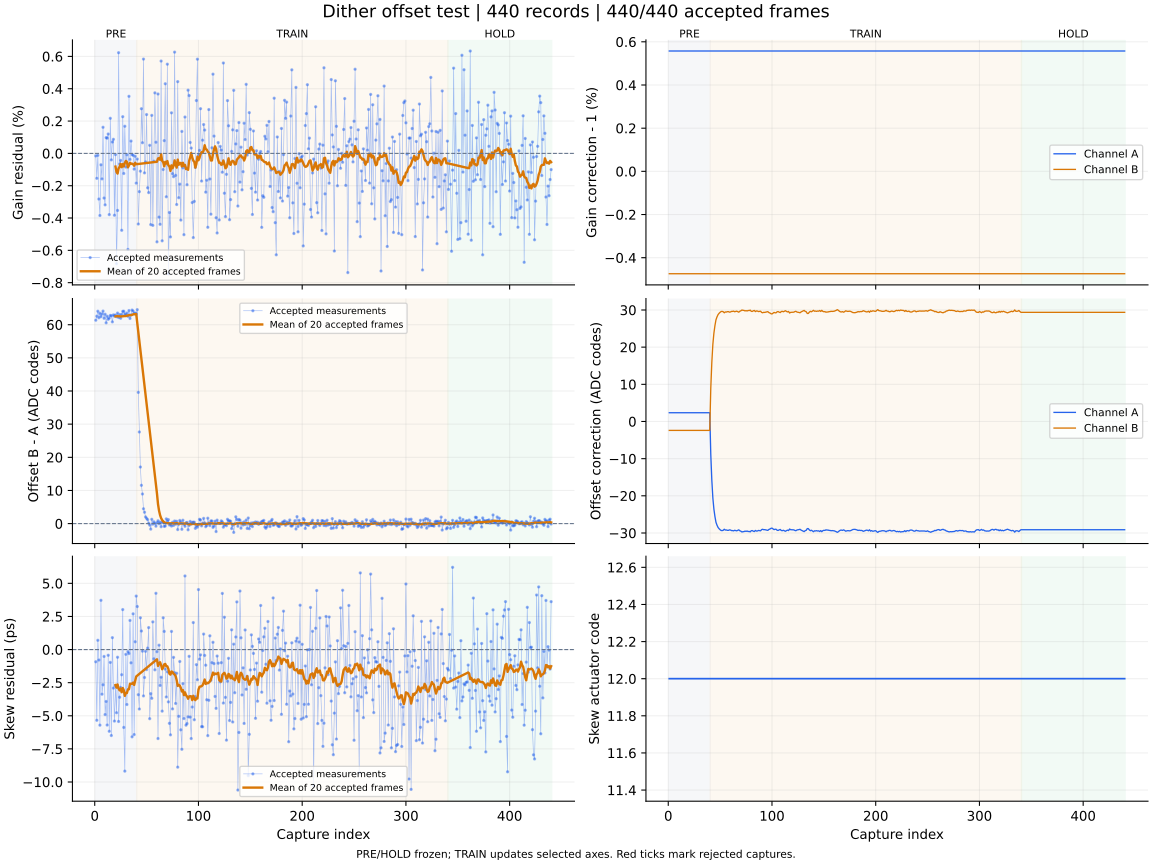

The file beside this chart, header and first rows:
capture, iteration, status, gain_error_ppm, offset_error_codes, skew_error_ps, gain_corr_a, gain_corr_b, offset_a_codes, offset_b_codes, actuator_code, skew_action, skew_step_codes, batch_used, batch_frames, batch_skew_ps, clipped_samples, n0, rotation, alignment_margin, phase, attempt
1, 700, ok, -157.0, 61.35, -0.92, 1.006, 0.9953, 2.365, -2.393, 12, none, 0, 0, 0, , 0, -1, 0, 1138, pre, 0
2, 701, ok, -1543, 62.55, -5.34, 1.006, 0.9953, 2.365, -2.393, 12, none, 0, 0, 0, , 0, -1, 0, 957.9, pre, 1
3, 702, ok, -121.0, 64.07, 0.7, 1.006, 0.9953, 2.365, -2.393, 12, none, 0, 0, 0, , 0, -1, 0, 1060, pre, 2
4, 703, ok, -2825, 62.1, -0.79, 1.006, 0.9953, 2.365, -2.393, 12, none, 0, 0, 0, , 0, -1, 0, 1091, pre, 3
5, 704, ok, -3844, 63.46, -5.71, 1.006, 0.9953, 2.365, -2.393, 12, none, 0, 0, 0, , 0, -1, 0, 965.3, pre, 4
6, 705, ok, -706.0, 62.43, 3.72, 1.006, 0.9953, 2.365, -2.393, 12, none, 0, 0, 0, , 0, -1, 0, 1084, pre, 5
7, 706, ok, -1578, 63.21, -3.37, 1.006, 0.9953, 2.365, -2.393, 12, none, 0, 0, 0, , 0, -1, 0, 1057, pre, 6
8, 707, ok, 1615, 64.11, -2.66, 1.006, 0.9953, 2.365, -2.393, 12, none, 0, 0, 0, , 0, -1, 0, 1123, pre, 7
9, 708, ok, -2764, 61.94, -0.52, 1.006, 0.9953, 2.365, -2.393, 12, none, 0, 0, 0, , 0, -1, 0, 1057, pre, 8
10, 709, ok, -3185, 63.16, -4.91, 1.006, 0.9953, 2.365, -2.393, 12, none, 0, 0, 0, , 0, -1, 0, 1083, pre, 9
11, 710, ok, 975.0, 60.58, -3.92, 1.006, 0.9953, 2.365, -2.393, 12, none, 0, 0, 0, , 0, -1, 0, 1022, pre, 10
12, 711, ok, 942.0, 62.55, -5.7, 1.006, 0.9953, 2.365, -2.393, 12, none, 0, 0, 0, , 0, -1, 0, 1042, pre, 11
13, 712, ok, 1198, 61.63, -0.43, 1.006, 0.9953, 2.365, -2.393, 12, none, 0, 0, 0, , 0, -1, 0, 1122, pre, 12
14, 713, ok, -3787, 62, -6.17, 1.006, 0.9953, 2.365, -2.393, 12, none, 0, 0, 0, , 0, -1, 0, 1055, pre, 13
15, 714, ok, 2170, 62.8, -0.97, 1.006, 0.9953, 2.365, -2.393, 12, none, 0, 0, 0, , 0, -1, 0, 1091, pre, 14
16, 715, ok, -402.0, 62.69, -6.49, 1.006, 0.9953, 2.365, -2.393, 12, none, 0, 0, 0, , 0, -1, 0, 1103, pre, 15
17, 716, ok, 703.0, 60.86, 0.9, 1.006, 0.9953, 2.365, -2.393, 12, none, 0, 0, 0, , 0, -1, 0, 1054, pre, 16
18, 717, ok, 870.0, 62.96, -2.91, 1.006, 0.9953, 2.365, -2.393, 12, none, 0, 0, 0, , 0, -1, 0, 1062, pre, 17
19, 718, ok, -3828, 62.64, -5.4, 1.006, 0.9953, 2.365, -2.393, 12, none, 0, 0, 0, , 0, -1, 0, 1009, pre, 18
20, 719, ok, -76.0, 62.94, -2.75, 1.006, 0.9953, 2.365, -2.393, 12, measure-only, 0, 20, 20, -2.68, 0, -1, 0, 1034, pre, 19
21, 720, ok, -6826, 62.42, -4.77, 1.006, 0.9953, 2.365, -2.393, 12, none, 0, 0, 0, , 0, -1, 0, 1002, pre, 20
22, 721, ok, -3531, 63.51, -0.58, 1.006, 0.9953, 2.365, -2.393, 12, none, 0, 0, 0, , 0, -1, 0, 1014, pre, 21
23, 722, ok, 6230, 62.17, -5.43, 1.006, 0.9953, 2.365, -2.393, 12, none, 0, 0, 0, , 0, -1, 0, 1083, pre, 22
24, 723, ok, -655.0, 63.06, -3.6, 1.006, 0.9953, 2.365, -2.393, 12, none, 0, 0, 0, , 0, -1, 0, 1065, pre, 23
25, 724, ok, -435.0, 61.95, -2.86, 1.006, 0.9953, 2.365, -2.393, 12, none, 0, 0, 0, , 0, -1, 0, 1061, pre, 24
26, 725, ok, -4758, 63.1, -1.9, 1.006, 0.9953, 2.365, -2.393, 12, none, 0, 0, 0, , 0, -1, 0, 1122, pre, 25
27, 726, ok, 2270, 64.02, 3.02, 1.006, 0.9953, 2.365, -2.393, 12, none, 0, 0, 0, , 0, -1, 0, 1057, pre, 26
28, 727, ok, -1244, 64.06, -5.88, 1.006, 0.9953, 2.365, -2.393, 12, none, 0, 0, 0, , 0, -1, 0, 1135, pre, 27
29, 728, ok, 1678, 63.21, -9.18, 1.006, 0.9953, 2.365, -2.393, 12, none, 0, 0, 0, , 0, -1, 0, 988.8, pre, 28
30, 729, ok, -847.0, 62.91, -0.36, 1.006, 0.9953, 2.365, -2.393, 12, none, 0, 0, 0, , 0, -1, 0, 1062, pre, 29
31, 730, ok, -87.0, 63.53, -4.15, 1.006, 0.9953, 2.365, -2.393, 12, none, 0, 0, 0, , 0, -1, 0, 1046, pre, 30
32, 731, ok, -5943, 62.52, -0.16, 1.006, 0.9953, 2.365, -2.393, 12, none, 0, 0, 0, , 0, -1, 0, 1065, pre, 31
33, 732, ok, 3531, 64.27, -0.3, 1.006, 0.9953, 2.365, -2.393, 12, none, 0, 0, 0, , 0, -1, 0, 1018, pre, 32
34, 733, ok, -376.0, 61.88, 2.2, 1.006, 0.9953, 2.365, -2.393, 12, none, 0, 0, 0, , 0, -1, 0, 1061, pre, 33
35, 734, ok, 762.0, 62.96, -1.0, 1.006, 0.9953, 2.365, -2.393, 12, none, 0, 0, 0, , 0, -1, 0, 1076, pre, 34
36, 735, ok, -75.0, 64.42, -6.59, 1.006, 0.9953, 2.365, -2.393, 12, none, 0, 0, 0, , 0, -1, 0, 1034, pre, 35
37, 736, ok, -119.0, 64.09, 2.7, 1.006, 0.9953, 2.365, -2.393, 12, none, 0, 0, 0, , 0, -1, 0, 1161, pre, 36
38, 737, ok, -974.0, 63.32, -6.42, 1.006, 0.9953, 2.365, -2.393, 12, none, 0, 0, 0, , 0, -1, 0, 1057, pre, 37
39, 738, ok, -180.0, 63.53, 0.59, 1.006, 0.9953, 2.365, -2.393, 12, none, 0, 0, 0, , 0, -1, 0, 1028, pre, 38
40, 739, ok, -1841, 63.28, 4.04, 1.006, 0.9953, 2.365, -2.393, 12, measure-only, 0, 20, 20, -2.03, 0, -1, 0, 1034, pre, 39
41, 740, ok, -350.0, 64.54, 3.25, 1.006, 0.9953, -8.869, 8.954, 12, none, 0, 0, 0, , 0, -1, 0, 1029, train, 0
42, 741, ok, -4371, 39.59, -3.41, 1.006, 0.9953, -15.77, 15.9, 12, none, 0, 0, 0, , 0, -1, 0, 1061, train, 1
43, 742, ok, -2368, 27.64, -4.49, 1.006, 0.9953, -20.59, 20.75, 12, none, 0, 0, 0, , 0, -1, 0, 1022, train, 2
44, 743, ok, -1101, 17.07, 2.4, 1.006, 0.9953, -23.56, 23.75, 12, none, 0, 0, 0, , 0, -1, 0, 1185, train, 3
45, 744, ok, 2763, 11.56, 1.4, 1.006, 0.9953, -25.57, 25.79, 12, none, 0, 0, 0, , 0, -1, 0, 1055, train, 4
46, 745, ok, 660.0, 8.934, -0.12, 1.006, 0.9953, -27.12, 27.36, 12, none, 0, 0, 0, , 0, -1, 0, 1098, train, 5
47, 746, ok, 5835, 4.474, -3.5, 1.006, 0.9953, -27.9, 28.15, 12, none, 0, 0, 0, , 0, -1, 0, 1137, train, 6
48, 747, ok, -1206, 3.436, -2.11, 1.006, 0.9953, -28.5, 28.75, 12, none, 0, 0, 0, , 0, -1, 0, 1061, train, 7
49, 748, ok, -527.0, 2.019, -0.13, 1.006, 0.9953, -28.85, 29.11, 12, none, 0, 0, 0, , 0, -1, 0, 1085, train, 8
50, 749, ok, 2402, 1.573, -1.51, 1.006, 0.9953, -29.12, 29.39, 12, none, 0, 0, 0, , 0, -1, 0, 910, train, 9
51, 750, ok, -2128, 1.188, 0.11, 1.006, 0.9953, -29.33, 29.59, 12, none, 0, 0, 0, , 0, -1, 0, 1147, train, 10
52, 751, ok, -2425, 0.127, 1.66, 1.006, 0.9953, -29.35, 29.62, 12, none, 0, 0, 0, , 0, -1, 0, 1007, train, 11
53, 752, ok, 500.0, -0.44, -5.22, 1.006, 0.9953, -29.28, 29.54, 12, none, 0, 0, 0, , 0, -1, 0, 1013, train, 12
54, 753, ok, -4407, -1.662, -3.33, 1.006, 0.9953, -28.99, 29.25, 12, none, 0, 0, 0, , 0, -1, 0, 902.5, train, 13
55, 754, ok, 2352, 1.303, -3.68, 1.006, 0.9953, -29.21, 29.48, 12, none, 0, 0, 0, , 0, -1, 0, 985.8, train, 14
56, 755, ok, -4454, -0.158, 2.09, 1.006, 0.9953, -29.19, 29.45, 12, none, 0, 0, 0, , 0, -1, 0, 1085, train, 15
57, 756, ok, -486.0, 0.553, -0.7, 1.006, 0.9953, -29.28, 29.55, 12, none, 0, 0, 0, , 0, -1, 0, 981.8, train, 16
58, 757, ok, 3745, 0.077, -1.53, 1.006, 0.9953, -29.3, 29.56, 12, none, 0, 0, 0, , 0, -1, 0, 909.7, train, 17
59, 758, ok, 689.0, -0.778, 4.25, 1.006, 0.9953, -29.16, 29.42, 12, none, 0, 0, 0, , 0, -1, 0, 1150, train, 18
60, 759, ok, -5473, 0.279, -0.16, 1.006, 0.9953, -29.21, 29.47, 12, measure-only, 0, 20, 20, -0.74, 0, -1, 0, 1074, train, 19
... 380 more rows
